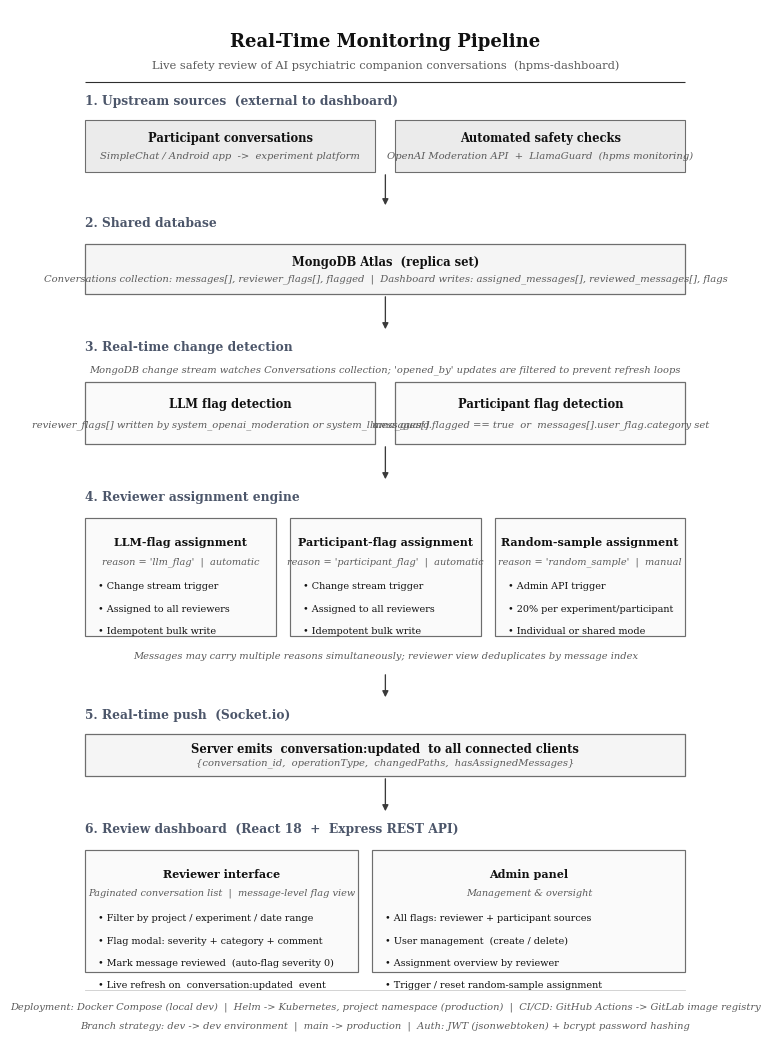

The matplotlib source for this figure: (Note: this script raises an exception after producing the figure.)
"""
Minimal ACM TIST-style diagram of the HPMS real-time monitoring pipeline
(hpms-dashboard repository).

Design goals:
- grayscale-first, print-friendly
- minimal visual decoration
- strong hierarchy through spacing and line weight
- no redundant legend
- portable output paths
"""

import matplotlib
matplotlib.use("Agg")
import matplotlib.pyplot as plt
from matplotlib.patches import Rectangle

# ── Typography ────────────────────────────────────────────────────────────────
plt.rcParams.update({
    "font.family": "serif",
    "font.serif": ["Times New Roman", "Times", "DejaVu Serif"],
    "font.size": 8.5,
    "axes.unicode_minus": False,
    "figure.dpi": 300,
    "pdf.fonttype": 42,
    "ps.fonttype": 42,
})

# ── Palette ───────────────────────────────────────────────────────────────────
C_BG      = "#FFFFFF"
C_TEXT    = "#111111"
C_MUTED   = "#5A5A5A"
C_LINE    = "#2E2E2E"
C_BORDER  = "#6E6E6E"
C_FILL    = "#F5F5F5"
C_SUBFILL = "#FAFAFA"
C_ACCENT  = "#4C566A"
C_ARROW   = "#3A3A3A"
C_EXT     = "#EBEBEB"   # external / upstream boxes

# ── Canvas ────────────────────────────────────────────────────────────────────
FIG_W, FIG_H = 7.1, 10.4
fig = plt.figure(figsize=(FIG_W, FIG_H), facecolor=C_BG)
ax  = fig.add_axes([0, 0, 1, 1], facecolor=C_BG)
ax.set_xlim(0, FIG_W)
ax.set_ylim(0, FIG_H)
ax.axis("off")

LM = 0.55
RM = FIG_W - 0.55
W  = RM - LM
CX = (LM + RM) / 2

# ── Helpers ───────────────────────────────────────────────────────────────────
def box(x, y, w, h, title, subtitle=None,
        facecolor=C_FILL, edgecolor=C_BORDER,
        title_fs=8.3, sub_fs=7.2, lw=0.9, title_weight="bold"):
    """Rectangular box with optional two-line label."""
    ax.add_patch(Rectangle((x, y), w, h, linewidth=lw,
                            edgecolor=edgecolor, facecolor=facecolor, zorder=2))
    if subtitle:
        ax.text(x + w/2, y + h*0.64, title,
                ha="center", va="center",
                fontsize=title_fs, fontweight=title_weight, color=C_TEXT, zorder=3)
        ax.text(x + w/2, y + h*0.30, subtitle,
                ha="center", va="center",
                fontsize=sub_fs, color=C_MUTED, style="italic", zorder=3)
    else:
        ax.text(x + w/2, y + h/2, title,
                ha="center", va="center",
                fontsize=title_fs, fontweight=title_weight, color=C_TEXT, zorder=3)


def bullet_box(x, y, w, h, title, subtitle, bullets,
               facecolor=C_SUBFILL, edgecolor=C_BORDER, lw=0.85):
    """Box with title, italic subtitle, and bullet list."""
    ax.add_patch(Rectangle((x, y), w, h, linewidth=lw,
                            edgecolor=edgecolor, facecolor=facecolor, zorder=2))
    ax.text(x + w/2, y + h - 0.19, title,
            ha="center", va="top",
            fontsize=8.0, fontweight="bold", color=C_TEXT, zorder=3)
    ax.text(x + w/2, y + h - 0.39, subtitle,
            ha="center", va="top",
            fontsize=7.0, color=C_MUTED, style="italic", zorder=3)
    for i, item in enumerate(bullets):
        ax.text(x + 0.13, y + h - 0.64 - i * 0.225,
                f"• {item}", ha="left", va="top",
                fontsize=6.9, color=C_TEXT, zorder=3)


def section_label(y, text):
    """Bold colored section heading, anchored at its baseline."""
    ax.text(LM, y, text, ha="left", va="bottom",
            fontsize=8.8, fontweight="bold", color=C_ACCENT, zorder=4)


def italicnote(y, text, fs=7.1):
    """Centered italic annotation line."""
    ax.text(CX, y, text, ha="center", va="center",
            fontsize=fs, color=C_MUTED, style="italic", zorder=4)


def down_arrow(x, y_top, y_bot, lw=0.95):
    ax.annotate("", xy=(x, y_bot), xytext=(x, y_top),
                arrowprops=dict(arrowstyle="-|>", lw=lw,
                                color=C_ARROW, mutation_scale=9),
                zorder=5)


def h_bidiarrow(x0, x1, y, lw=0.9):
    ax.annotate("", xy=(x1, y), xytext=(x0, y),
                arrowprops=dict(arrowstyle="<|-|>", lw=lw,
                                color=C_ARROW, mutation_scale=8),
                zorder=5)


# ════════════════════════════════════════════════════════════════════════════
# COORDINATES  (y increases upward; origin at bottom-left)
#
#  All "box y" values are the BOTTOM edge of the box.
#  Arrows connect box bottoms to the target y below.
# ════════════════════════════════════════════════════════════════════════════

# ── Title ────────────────────────────────────────────────────────────────────
ax.text(CX, 10.08, "Real-Time Monitoring Pipeline",
        ha="center", va="center",
        fontsize=13, fontweight="bold", color=C_TEXT)
ax.text(CX, 9.84,
        "Live safety review of AI psychiatric companion conversations  (hpms-dashboard)",
        ha="center", va="center", fontsize=8.2, color=C_MUTED)
ax.plot([LM, RM], [9.68, 9.68], color=C_LINE, lw=0.8, solid_capstyle="butt")

# ════════════════════════════════════════════════════════════════════════════
# 1. Upstream sources
# ════════════════════════════════════════════════════════════════════════════
section_label(9.42, "1. Upstream sources  (external to dashboard)")

s1_y, s1_h = 8.78, 0.52
gap1 = 0.20
bw1  = (W - gap1) / 2

box(LM,              s1_y, bw1, s1_h,
    "Participant conversations",
    "SimpleChat / Android app  ->  experiment platform",
    facecolor=C_EXT, lw=0.8)

box(LM + bw1 + gap1, s1_y, bw1, s1_h,
    "Automated safety checks",
    "OpenAI Moderation API  +  LlamaGuard  (hpms monitoring)",
    facecolor=C_EXT, lw=0.8)

# ════════════════════════════════════════════════════════════════════════════
# 2. Shared database
# ════════════════════════════════════════════════════════════════════════════
down_arrow(CX, s1_y, 8.42)          # arrow from bottom of S1 boxes downward
section_label(8.20, "2. Shared database")

s2_y, s2_h = 7.56, 0.50
box(LM, s2_y, W, s2_h,
    "MongoDB Atlas  (replica set)",
    "Conversations collection: messages[], reviewer_flags[], flagged  "
    "|  Dashboard writes: assigned_messages[], reviewed_messages[], flags",
    facecolor=C_FILL)

# ════════════════════════════════════════════════════════════════════════════
# 3. Real-time change detection
# ════════════════════════════════════════════════════════════════════════════
down_arrow(CX, s2_y, 7.18)
section_label(6.96, "3. Real-time change detection")

italicnote(6.80,
    "MongoDB change stream watches Conversations collection; "
    "'opened_by' updates are filtered to prevent refresh loops")

s3_y, s3_h = 6.06, 0.62
gap3 = 0.20
bw3  = (W - gap3) / 2

box(LM,              s3_y, bw3, s3_h,
    "LLM flag detection",
    "reviewer_flags[] written by system_openai_moderation or system_llama_guard",
    facecolor=C_SUBFILL)

box(LM + bw3 + gap3, s3_y, bw3, s3_h,
    "Participant flag detection",
    "messages[].flagged == true  or  messages[].user_flag.category set",
    facecolor=C_SUBFILL)

# ════════════════════════════════════════════════════════════════════════════
# 4. Reviewer assignment engine
# ════════════════════════════════════════════════════════════════════════════
down_arrow(CX, s3_y, 5.68)
section_label(5.46, "4. Reviewer assignment engine")

s4_y, s4_h = 4.14, 1.18
gap4 = 0.14
bw4  = (W - 2 * gap4) / 3

bullet_box(
    LM, s4_y, bw4, s4_h,
    "LLM-flag assignment",
    "reason = 'llm_flag'  |  automatic",
    ["Change stream trigger",
     "Assigned to all reviewers",
     "Idempotent bulk write"])

bullet_box(
    LM + bw4 + gap4, s4_y, bw4, s4_h,
    "Participant-flag assignment",
    "reason = 'participant_flag'  |  automatic",
    ["Change stream trigger",
     "Assigned to all reviewers",
     "Idempotent bulk write"])

bullet_box(
    LM + 2 * (bw4 + gap4), s4_y, bw4, s4_h,
    "Random-sample assignment",
    "reason = 'random_sample'  |  manual",
    ["Admin API trigger",
     "20% per experiment/participant",
     "Individual or shared mode"])

italicnote(s4_y - 0.20,
    "Messages may carry multiple reasons simultaneously; "
    "reviewer view deduplicates by message index")

# ════════════════════════════════════════════════════════════════════════════
# 5. Real-time push
# ════════════════════════════════════════════════════════════════════════════
down_arrow(CX, s4_y - 0.36, 3.50)
section_label(3.28, "5. Real-time push  (Socket.io)")

s5_y, s5_h = 2.74, 0.42
box(LM, s5_y, W, s5_h,
    "Server emits  conversation:updated  to all connected clients",
    "{conversation_id,  operationType,  changedPaths,  hasAssignedMessages}",
    facecolor=C_FILL)

# ════════════════════════════════════════════════════════════════════════════
# 6. Review dashboard
# ════════════════════════════════════════════════════════════════════════════
down_arrow(CX, s5_y, 2.36)
section_label(2.14, "6. Review dashboard  (React 18  +  Express REST API)")

s6_y, s6_h = 0.78, 1.22
gap6 = 0.14
bw6a = W * 0.455
bw6b = W - bw6a - gap6

bullet_box(
    LM, s6_y, bw6a, s6_h,
    "Reviewer interface",
    "Paginated conversation list  |  message-level flag view",
    ["Filter by project / experiment / date range",
     "Flag modal: severity + category + comment",
     "Mark message reviewed  (auto-flag severity 0)",
     "Live refresh on  conversation:updated  event"])

bullet_box(
    LM + bw6a + gap6, s6_y, bw6b, s6_h,
    "Admin panel",
    "Management & oversight",
    ["All flags: reviewer + participant sources",
     "User management  (create / delete)",
     "Assignment overview by reviewer",
     "Trigger / reset random-sample assignment"])

# ── Deployment footnote ───────────────────────────────────────────────────────
ax.plot([LM, RM], [0.60, 0.60], color="#CCCCCC", lw=0.6)
italicnote(0.43,
    "Deployment: Docker Compose (local dev)  |  Helm -> Kubernetes, project namespace (production)  "
    "|  CI/CD: GitHub Actions -> GitLab image registry",
    fs=7.1)
italicnote(0.24,
    "Branch strategy: dev -> dev environment  |  main -> production  "
    "|  Auth: JWT (jsonwebtoken) + bcrypt password hashing",
    fs=7.1)

# ════════════════════════════════════════════════════════════════════════════
# SAVE
# ════════════════════════════════════════════════════════════════════════════
out_pdf = "/Users/yun/Dev/hpms/realtime_monitoring_pipeline.pdf"
out_png = "/Users/yun/Dev/hpms/realtime_monitoring_pipeline.png"
fig.savefig(out_pdf, format="pdf", bbox_inches="tight", facecolor=C_BG, dpi=300)
fig.savefig(out_png, format="png", bbox_inches="tight", facecolor=C_BG, dpi=300)
print(f"Saved:\n  {out_pdf}\n  {out_png}")
